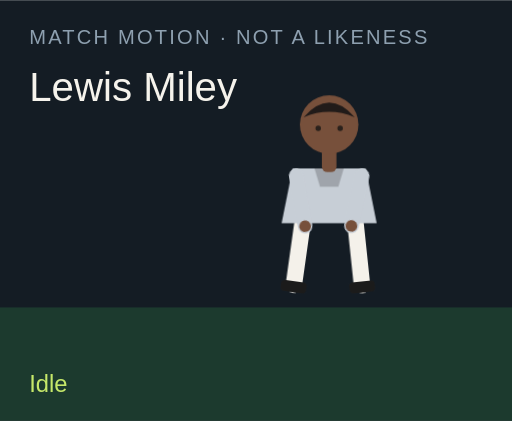
t = 0.00 s
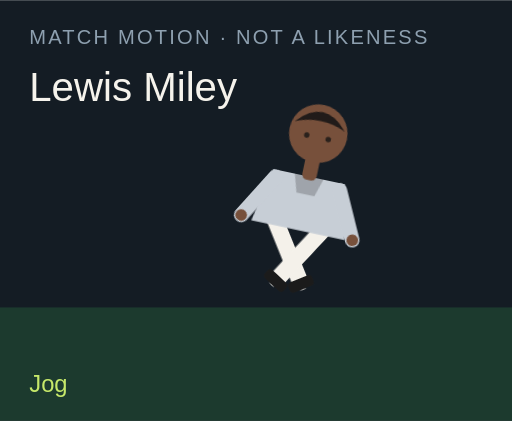
t = 1.50 s
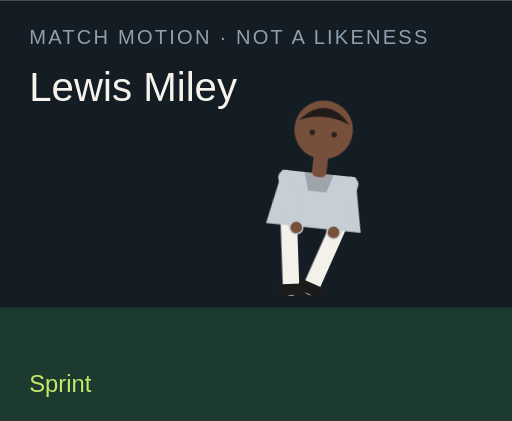
t = 3.00 s
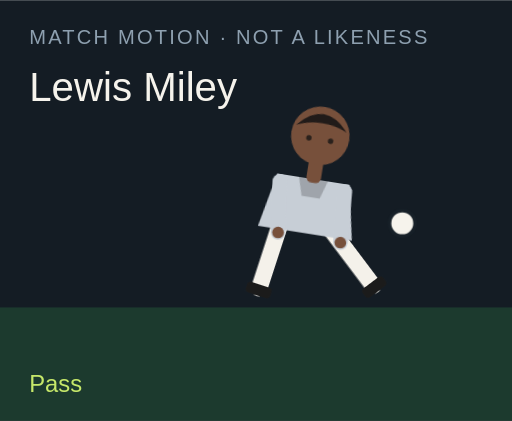
t = 4.50 s
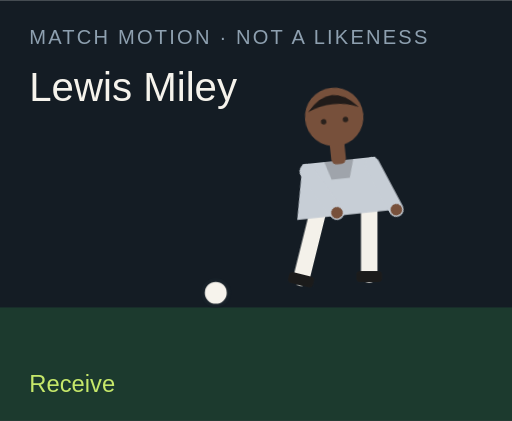
t = 6.00 s
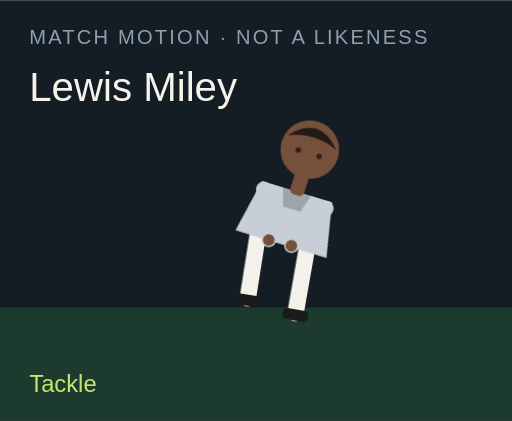
t = 7.50 s

The animated SVG that drew these frames (rendered in a browser with its animation timeline set to each time). Animation: 18 CSS @keyframes rules; one cycle of 9.00 s, repeats indefinitely.

<?xml version="1.0" encoding="UTF-8"?>
<svg xmlns="http://www.w3.org/2000/svg" viewBox="0 0 280 230" role="img">
  <style>@media (prefers-reduced-motion: reduce){animate,animateTransform{display:none}}</style>
  <rect width="280" height="230" fill="#141c24"/>
  <rect y="168" width="280" height="62" fill="#1c3a2e"/>
  <text x="16" y="24" fill="#8ea0b0" font-family="Arial,sans-serif" font-size="11" letter-spacing="1.2">MATCH MOTION · NOT A LIKENESS</text>
  <text x="16" y="55" fill="#f6f3ec" font-family="Impact,sans-serif" font-size="22">Lewis Miley</text>
  <circle r="7" fill="#f6f3ec" stroke="#172028" stroke-width="2" id="motion-66504" cx="150" cy="160" opacity="0">
    
    
    
  </circle>
  <g transform="translate(132 40)">
    <g id="motion-66526" transform="rotate(0 48 90)">
      
      <g id="motion-66528" transform="translate(0 0)">
        
        <g transform="translate(34 78)"><g id="motion-66530" transform="rotate(8)"><path d="M0 0 V38" stroke="#f4f1ea" stroke-width="9" stroke-linecap="round"/><rect x="-7" y="36" width="14" height="6" rx="2" fill="#1b1b1b"/></g></g>
        <g transform="translate(62 78)"><g id="motion-66532" transform="rotate(-6)"><path d="M0 0 V38" stroke="#f4f1ea" stroke-width="9" stroke-linecap="round"/><rect x="-7" y="36" width="14" height="6" rx="2" fill="#1b1b1b"/></g></g>
        <path d="M28 52 h40 l6 30 H22 Z" fill="#c7ced6"/>
        <path d="M40 52 h16 l-3 10 H43 Z" fill="#000" opacity=".2"/>
        <g transform="translate(30 56)"><g id="motion-66534" transform="rotate(-10)"><path d="M0 0 V28" stroke="#c7ced6" stroke-width="8" stroke-linecap="round"/><circle cx="0" cy="28" r="3.2" fill="#77503b"/></g></g>
        <g transform="translate(66 56)"><g id="motion-66536" transform="rotate(12)"><path d="M0 0 V28" stroke="#c7ced6" stroke-width="8" stroke-linecap="round"/><circle cx="0" cy="28" r="3.2" fill="#77503b"/></g></g>
        <rect x="44" y="40" width="8" height="14" rx="3" fill="#77503b"/>
        <circle cx="48" cy="28" r="16" fill="#77503b"/>
        <path d="M34 24 Q48 8 62 24 Q48 18 34 24" fill="#211b19"/>
        <circle cx="42" cy="30" r="1.5" fill="#2a211c"/><circle cx="54" cy="30" r="1.5" fill="#2a211c"/>
      </g>
    </g>
  </g>
  <text x="16" y="214" fill="#c6e86a" font-family="Arial,sans-serif" font-size="13" opacity="1" id="motion-66508">Idle</text><text x="16" y="214" fill="#c6e86a" font-family="Arial,sans-serif" font-size="13" opacity="0" id="motion-66510">Jog</text><text x="16" y="214" fill="#c6e86a" font-family="Arial,sans-serif" font-size="13" opacity="0" id="motion-66512">Sprint</text><text x="16" y="214" fill="#c6e86a" font-family="Arial,sans-serif" font-size="13" opacity="0" id="motion-66514">Dribble</text><text x="16" y="214" fill="#c6e86a" font-family="Arial,sans-serif" font-size="13" opacity="0" id="motion-66516">Pass</text><text x="16" y="214" fill="#c6e86a" font-family="Arial,sans-serif" font-size="13" opacity="0" id="motion-66518">Shoot</text><text x="16" y="214" fill="#c6e86a" font-family="Arial,sans-serif" font-size="13" opacity="0" id="motion-66520">Receive</text><text x="16" y="214" fill="#c6e86a" font-family="Arial,sans-serif" font-size="13" opacity="0" id="motion-66522">Tackle</text><text x="16" y="214" fill="#c6e86a" font-family="Arial,sans-serif" font-size="13" opacity="0" id="motion-66524">Arms wide</text>
<style>@keyframes track-66505{0%{cx:150px}11.1%{cx:156px}22.2%{cx:164px}33.300000000000004%{cx:142px}44.4%{cx:190px}55.60000000000001%{cx:250px}66.7%{cx:118px}77.8%{cx:150px}88.9%{cx:150px}100%{cx:150px}}@keyframes track-66506{0%{cy:160px}11.1%{cy:158px}22.2%{cy:154px}33.300000000000004%{cy:156px}44.4%{cy:148px}55.60000000000001%{cy:96px}66.7%{cy:160px}77.8%{cy:160px}88.9%{cy:160px}100%{cy:160px}}@keyframes track-66507{0%{opacity:0}11.1%{opacity:0}22.2%{opacity:0}33.300000000000004%{opacity:1}44.4%{opacity:1}55.60000000000001%{opacity:1}66.7%{opacity:1}77.8%{opacity:0}88.9%{opacity:0}100%{opacity:0}}@keyframes track-66509{0%{opacity:1}11.1%{opacity:0}22.2%{opacity:0}33.300000000000004%{opacity:0}44.4%{opacity:0}55.60000000000001%{opacity:0}66.7%{opacity:0}77.8%{opacity:0}88.9%{opacity:0}100%{opacity:1}}@keyframes track-66511{0%{opacity:0}11.1%{opacity:1}22.2%{opacity:0}33.300000000000004%{opacity:0}44.4%{opacity:0}55.60000000000001%{opacity:0}66.7%{opacity:0}77.8%{opacity:0}88.9%{opacity:0}100%{opacity:0}}@keyframes track-66513{0%{opacity:0}11.1%{opacity:0}22.2%{opacity:1}33.300000000000004%{opacity:0}44.4%{opacity:0}55.60000000000001%{opacity:0}66.7%{opacity:0}77.8%{opacity:0}88.9%{opacity:0}100%{opacity:0}}@keyframes track-66515{0%{opacity:0}11.1%{opacity:0}22.2%{opacity:0}33.300000000000004%{opacity:1}44.4%{opacity:0}55.60000000000001%{opacity:0}66.7%{opacity:0}77.8%{opacity:0}88.9%{opacity:0}100%{opacity:0}}@keyframes track-66517{0%{opacity:0}11.1%{opacity:0}22.2%{opacity:0}33.300000000000004%{opacity:0}44.4%{opacity:1}55.60000000000001%{opacity:0}66.7%{opacity:0}77.8%{opacity:0}88.9%{opacity:0}100%{opacity:0}}@keyframes track-66519{0%{opacity:0}11.1%{opacity:0}22.2%{opacity:0}33.300000000000004%{opacity:0}44.4%{opacity:0}55.60000000000001%{opacity:1}66.7%{opacity:0}77.8%{opacity:0}88.9%{opacity:0}100%{opacity:0}}@keyframes track-66521{0%{opacity:0}11.1%{opacity:0}22.2%{opacity:0}33.300000000000004%{opacity:0}44.4%{opacity:0}55.60000000000001%{opacity:0}66.7%{opacity:1}77.8%{opacity:0}88.9%{opacity:0}100%{opacity:0}}@keyframes track-66523{0%{opacity:0}11.1%{opacity:0}22.2%{opacity:0}33.300000000000004%{opacity:0}44.4%{opacity:0}55.60000000000001%{opacity:0}66.7%{opacity:0}77.8%{opacity:1}88.9%{opacity:0}100%{opacity:0}}@keyframes track-66525{0%{opacity:0}11.1%{opacity:0}22.2%{opacity:0}33.300000000000004%{opacity:0}44.4%{opacity:0}55.60000000000001%{opacity:0}66.7%{opacity:0}77.8%{opacity:0}88.9%{opacity:1}100%{opacity:0}}@keyframes track-66527{0%{transform:rotate(0deg)}11.1%{transform:rotate(8deg)}22.2%{transform:rotate(16deg)}33.300000000000004%{transform:rotate(6deg)}44.4%{transform:rotate(4deg)}55.60000000000001%{transform:rotate(14deg)}66.7%{transform:rotate(-6deg)}77.8%{transform:rotate(34deg)}88.9%{transform:rotate(0deg)}100%{transform:rotate(0deg)}}@keyframes track-66529{0%{transform:translate(0px,0px)}11.1%{transform:translate(0px,-3px)}22.2%{transform:translate(0px,-6px)}33.300000000000004%{transform:translate(0px,-2px)}44.4%{transform:translate(0px,2px)}55.60000000000001%{transform:translate(0px,-4px)}66.7%{transform:translate(0px,1px)}77.8%{transform:translate(0px,10px)}88.9%{transform:translate(0px,-8px)}100%{transform:translate(0px,0px)}}@keyframes track-66531{0%{transform:rotate(8deg)}11.1%{transform:rotate(-26deg)}22.2%{transform:rotate(-42deg)}33.300000000000004%{transform:rotate(-8deg)}44.4%{transform:rotate(6deg)}55.60000000000001%{transform:rotate(12deg)}66.7%{transform:rotate(20deg)}77.8%{transform:rotate(-8deg)}88.9%{transform:rotate(-8deg)}100%{transform:rotate(8deg)}}@keyframes track-66533{0%{transform:rotate(-6deg)}11.1%{transform:rotate(24deg)}22.2%{transform:rotate(38deg)}33.300000000000004%{transform:rotate(18deg)}44.4%{transform:rotate(-38deg)}55.60000000000001%{transform:rotate(-54deg)}66.7%{transform:rotate(6deg)}77.8%{transform:rotate(-22deg)}88.9%{transform:rotate(8deg)}100%{transform:rotate(-6deg)}}@keyframes track-66535{0%{transform:rotate(-10deg)}11.1%{transform:rotate(24deg)}22.2%{transform:rotate(36deg)}33.300000000000004%{transform:rotate(-18deg)}44.4%{transform:rotate(10deg)}55.60000000000001%{transform:rotate(-24deg)}66.7%{transform:rotate(-30deg)}77.8%{transform:rotate(12deg)}88.9%{transform:rotate(-58deg)}100%{transform:rotate(-10deg)}}@keyframes track-66537{0%{transform:rotate(12deg)}11.1%{transform:rotate(-20deg)}22.2%{transform:rotate(-32deg)}33.300000000000004%{transform:rotate(14deg)}44.4%{transform:rotate(-26deg)}55.60000000000001%{transform:rotate(18deg)}66.7%{transform:rotate(-22deg)}77.8%{transform:rotate(-6deg)}88.9%{transform:rotate(58deg)}100%{transform:rotate(12deg)}}@media(prefers-reduced-motion:no-preference){#motion-66504{animation:track-66505 9s linear infinite both,track-66506 9s linear infinite both,track-66507 9s steps(1,end) infinite both}#motion-66508{animation:track-66509 9s steps(1,end) infinite both}#motion-66510{animation:track-66511 9s steps(1,end) infinite both}#motion-66512{animation:track-66513 9s steps(1,end) infinite both}#motion-66514{animation:track-66515 9s steps(1,end) infinite both}#motion-66516{animation:track-66517 9s steps(1,end) infinite both}#motion-66518{animation:track-66519 9s steps(1,end) infinite both}#motion-66520{animation:track-66521 9s steps(1,end) infinite both}#motion-66522{animation:track-66523 9s steps(1,end) infinite both}#motion-66524{animation:track-66525 9s steps(1,end) infinite both}#motion-66526{animation:track-66527 9s linear infinite both}#motion-66528{animation:track-66529 9s linear infinite both}#motion-66530{animation:track-66531 9s linear infinite both}#motion-66532{animation:track-66533 9s linear infinite both}#motion-66534{animation:track-66535 9s linear infinite both}#motion-66536{animation:track-66537 9s linear infinite both}}</style></svg>
